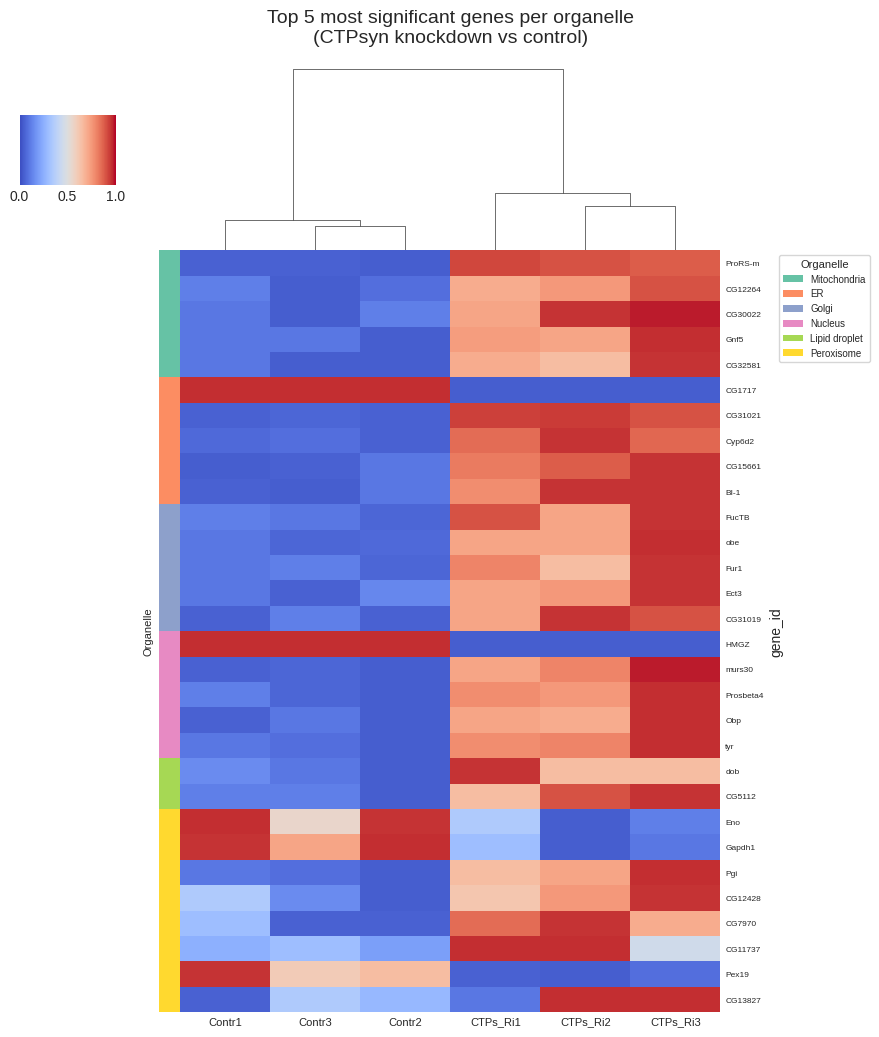

The matplotlib source for this figure:
# ============================================================
# SELF-CONTAINED PYTHON SCRIPT
# Figure: Heatmap of top 5 most significant genes per organelle
# Reconstructed from the screenshot with embedded normalized values
# For Colab, run: !pip install matplotlib seaborn pandas numpy scipy
# ============================================================

import pandas as pd
import numpy as np
import seaborn as sns
import matplotlib.pyplot as plt
from matplotlib.colors import ListedColormap

plt.style.use('seaborn-v0_8-whitegrid')
plt.rcParams['figure.dpi'] = 120
plt.rcParams['savefig.dpi'] = 600
plt.rcParams['pdf.fonttype'] = 42
plt.rcParams['ps.fonttype'] = 42

samples = ['Contr3', 'Contr1', 'Contr2', 'CTPs_Ri1', 'CTPs_Ri2', 'CTPs_Ri3']

rows = [
    ('ProRS-m', 'Mitochondria', [0.05, 0.05, 0.04, 0.92, 0.90, 0.88]),
    ('CG12264', 'Mitochondria', [0.04, 0.12, 0.08, 0.70, 0.75, 0.90]),
    ('CG30022', 'Mitochondria', [0.04, 0.10, 0.12, 0.72, 0.95, 0.98]),
    ('Gnf5', 'Mitochondria', [0.10, 0.10, 0.04, 0.74, 0.72, 0.96]),
    ('CG32581', 'Mitochondria', [0.04, 0.10, 0.04, 0.70, 0.65, 0.95]),

    ('CG1717', 'ER', [0.96, 0.96, 0.96, 0.04, 0.04, 0.04]),
    ('CG31021', 'ER', [0.06, 0.05, 0.05, 0.93, 0.94, 0.90]),
    ('Cyp6d2', 'ER', [0.08, 0.07, 0.05, 0.85, 0.95, 0.86]),
    ('CG15661', 'ER', [0.05, 0.04, 0.10, 0.82, 0.88, 0.95]),
    ('BI-1', 'ER', [0.04, 0.05, 0.10, 0.78, 0.95, 0.95]),

    ('FucTB', 'Golgi', [0.10, 0.12, 0.06, 0.90, 0.72, 0.95]),
    ('obe', 'Golgi', [0.06, 0.10, 0.07, 0.72, 0.72, 0.96]),
    ('Fur1', 'Golgi', [0.12, 0.10, 0.06, 0.80, 0.65, 0.95]),
    ('Ect3', 'Golgi', [0.05, 0.10, 0.14, 0.72, 0.75, 0.95]),
    ('CG31019', 'Golgi', [0.12, 0.05, 0.05, 0.72, 0.95, 0.90]),

    ('HMGZ', 'Nucleus', [0.96, 0.96, 0.96, 0.04, 0.04, 0.04]),
    ('murs30', 'Nucleus', [0.06, 0.05, 0.04, 0.72, 0.80, 0.98]),
    ('Prosbeta4', 'Nucleus', [0.06, 0.12, 0.04, 0.78, 0.75, 0.96]),
    ('Obp', 'Nucleus', [0.10, 0.05, 0.04, 0.72, 0.70, 0.96]),
    ('tyr', 'Nucleus', [0.08, 0.10, 0.04, 0.78, 0.80, 0.96]),

    ('dob', 'Lipid droplet', [0.10, 0.15, 0.04, 0.95, 0.65, 0.65]),
    ('CG5112', 'Lipid droplet', [0.12, 0.12, 0.04, 0.65, 0.90, 0.95]),
    ('Eno', 'Peroxisome', [0.55, 0.96, 0.95, 0.35, 0.04, 0.12]),
    ('Gapdh1', 'Peroxisome', [0.72, 0.95, 0.96, 0.30, 0.04, 0.10]),
    ('Pgi', 'Peroxisome', [0.08, 0.10, 0.04, 0.65, 0.72, 0.96]),
    ('CG12428', 'Peroxisome', [0.15, 0.35, 0.04, 0.62, 0.75, 0.95]),
    ('CG7970', 'Peroxisome', [0.05, 0.30, 0.05, 0.85, 0.95, 0.70]),
    ('CG11737', 'Peroxisome', [0.30, 0.25, 0.20, 0.96, 0.96, 0.45]),
    ('Pex19', 'Peroxisome', [0.60, 0.95, 0.65, 0.05, 0.04, 0.08]),
    ('CG13827', 'Peroxisome', [0.35, 0.05, 0.28, 0.10, 0.96, 0.96]),
]

genes = [r[0] for r in rows]
organelles = [r[1] for r in rows]
expr = np.array([r[2] for r in rows])
heat_df = pd.DataFrame(expr, index=genes, columns=samples)

org_palette = {
    'Mitochondria': '#66c2a5',
    'ER': '#fc8d62',
    'Golgi': '#8da0cb',
    'Nucleus': '#e78ac3',
    'Lipid droplet': '#a6d854',
    'Peroxisome': '#ffd92f'
}
row_colors = pd.Series(organelles, index=genes).map(org_palette)

cg = sns.clustermap(
    heat_df,
    cmap='coolwarm',
    vmin=0,
    vmax=1,
    row_cluster=False,
    col_cluster=True,
    row_colors=row_colors,
    linewidths=0,
    figsize=(8, 10),
    cbar_pos=(0.02, 0.86, 0.12, 0.07),
    cbar_kws={'orientation': 'horizontal'}
)

cg.ax_heatmap.set_title('Top 5 most significant genes per organelle\n(CTPsyn knockdown vs control)', pad=150, fontsize=14)
cg.ax_heatmap.set_xlabel('')
cg.ax_heatmap.set_ylabel('gene_id')
cg.ax_heatmap.tick_params(axis='x', labelrotation=0, labelsize=8)
cg.ax_heatmap.tick_params(axis='y', labelsize=6)

# Label row color strip
cg.ax_row_colors.set_ylabel('Organelle', rotation=90, fontsize=8)

# Legend for organelles
for label, color in org_palette.items():
    cg.ax_heatmap.bar(0, 0, color=color, label=label, linewidth=0)
legend = cg.ax_heatmap.legend(title='Organelle', loc='upper left', bbox_to_anchor=(1.10, 1.0), frameon=True, fontsize=7, title_fontsize=8)

plt.savefig('top5_significant_genes_heatmap_embedded.png', bbox_inches='tight')
plt.savefig('top5_significant_genes_heatmap_embedded.pdf', bbox_inches='tight')
plt.show()

heat_df.insert(0, 'Organelle', organelles)
heat_df.to_csv('top5_significant_genes_heatmap_embedded.csv')
print('Saved files: top5_significant_genes_heatmap_embedded.png, .pdf, and .csv')
